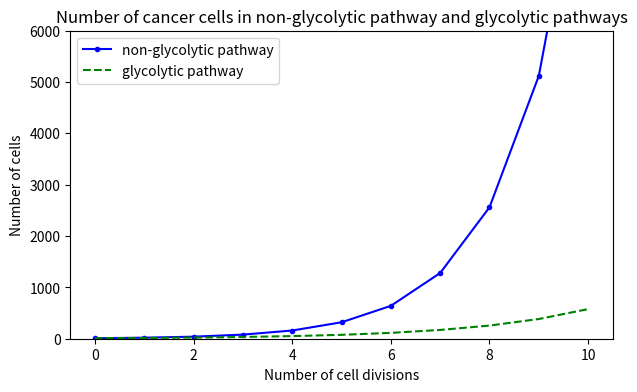

This chart was generated by the following Python code:
#!/usr/bin/env python
import matplotlib.pyplot as plt
Generations=10
y=[10]
z=[10]
for gen in range(Generations):
    y.append(y[-1]*2)
    z.append(z[-1]*1.5)
print (y)
list = [round(x) for x in z]
print (list)
fig, ax = plt.subplots(figsize=(7, 4))
ax.plot(y,'b.-',label='non-glycolytic pathway')
ax.plot(list,'g--', label='glycolytic pathway')
ax.legend(['A simple line','A'])
ax.set_ylim (0,6000)
ax.set_title('Number of cancer cells in non-glycolytic pathway and glycolytic pathways')
ax.set_ylabel('Number of cells')
ax.set_xlabel('Number of cell divisions')
ax.legend(loc='upper left')
plt.show()
